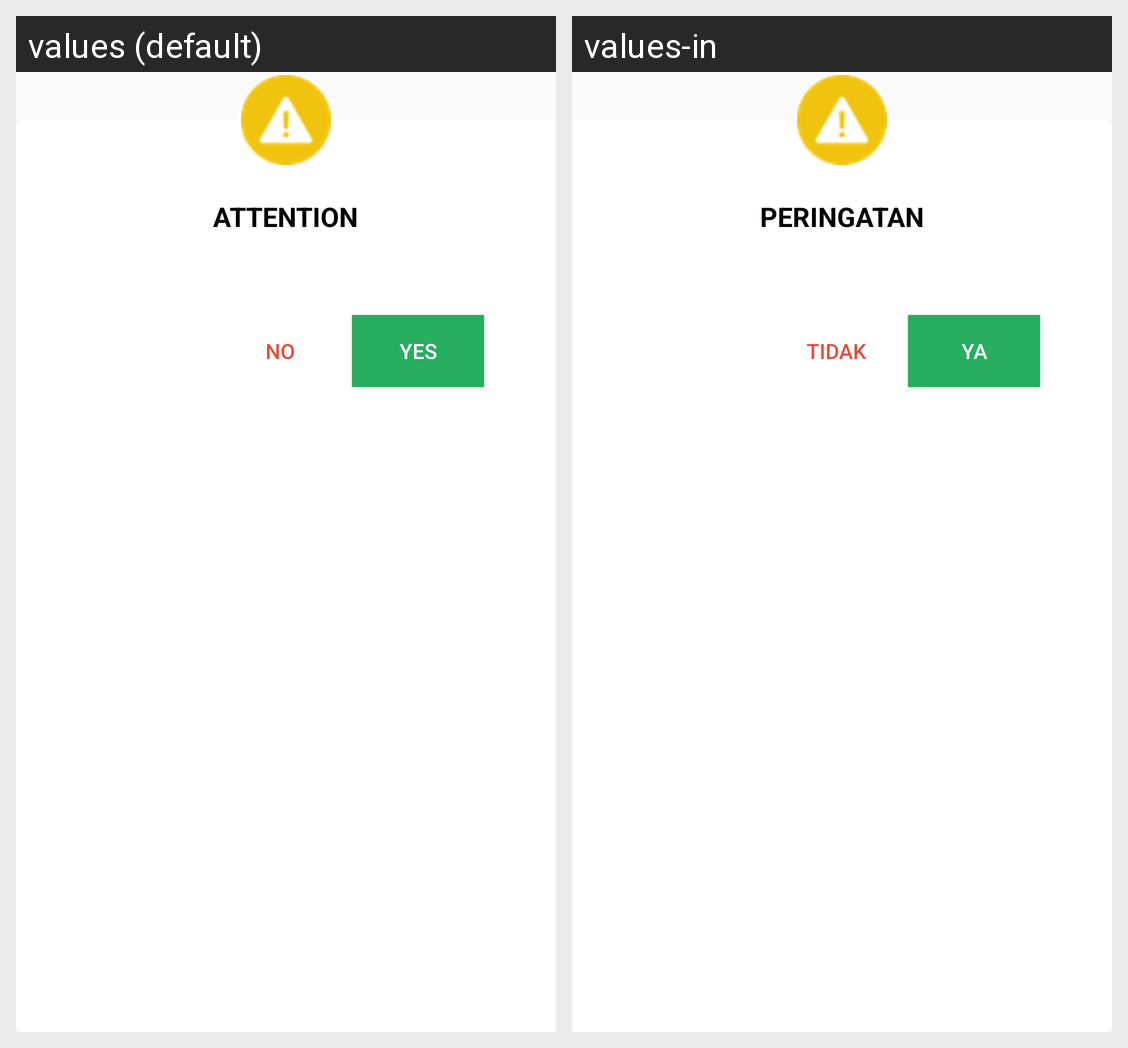

Locale-by-locale string values for the Android screen shown in this grid:
Android screen res/layout/dialog_yes_or_no.xml rendered under 2 locales, left to right: values (default), values-in. Device: Nexus 5 (rendered at 1080×1920; each locale shown at half size, 540×960, under a caption strip naming it); theme AppTheme.
Strings drawn on this screen, with the default value and each locale's value (text and hints the layout hard-codes, and strings that could not be matched under every locale, appear in the picture but are not listed):

peringatan
  values: ATTENTION
  values-in: PERINGATAN

ya
  values: YES
  values-in: YA

tidak
  values: NO
  values-in: TIDAK
